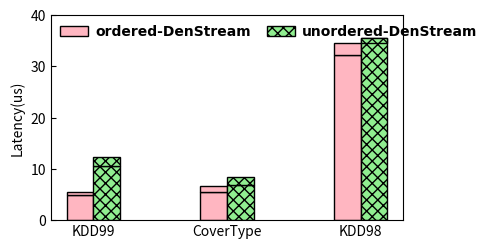

Recreate this plot in Python.
import matplotlib.pyplot as plt

dir = '../../Data/Scalability/DenStream/'
font = {'family': 'Times New Roman',
        'weight': 'bold',
        'size': 10,
        }

datasets = ['KDD99', 'CoverType', 'KDD98']

ordered_DenStream_16 = [0.553, 1.262, 2.33]
unordered_DenStream_16 = [1.835, 1.642, -0.985]
ordered_DenStream_32 = [4.975, 5.429, 32.154]
unordered_DenStream_32 = [10.515, 6.840, 35.587]
# ordered_DenStream_16 = [5.528, 6.691, 34.48]
# unordered_DenStream_16 = [12.35, 8.482, 34.602]

pos = list(range(len(unordered_DenStream_32)))
width = 0.2

plt.rcParams['xtick.direction'] = 'in'
plt.rcParams['ytick.direction'] = 'in'
fig, ax = plt.subplots(figsize=(4.3, 2.5))
plt.subplots_adjust(
    left=0.13,
    bottom=0.13,
    right=0.95,
    top=0.95,
    wspace=0.00,
    hspace=0.00)

rects1 = plt.bar(pos, ordered_DenStream_32, width, color='lightpink', edgecolor='black')
rects2 = plt.bar(pos, ordered_DenStream_16, width, bottom=ordered_DenStream_32, color='lightpink', label="ordered-DenStream", edgecolor='black')

rects3 = plt.bar([p + width for p in pos], unordered_DenStream_32, width, color='lightgreen', hatch='xxx', edgecolor='black')
rects4 = plt.bar([p + width for p in pos], unordered_DenStream_16, width, bottom=unordered_DenStream_32, color='lightgreen', label="unordered-DenStream", hatch='xxx', edgecolor='black')

plt.ylabel('Latency(us)', size=10, weight='medium')
ax.set_xticks([p + 0.5 * width for p in pos])
ax.set_xticklabels(datasets)
plt.ylim(0, 40)

# def autolabel(rects, loc, angle, multiple):
#     for rect in rects:
#         h = rect.get_height()
#         ax.text(rect.get_x()+rect.get_width()/2.+loc, multiple*h, '%d'%int(h),
#                 ha='center', va='bottom', fontsize=8, rotation=angle)
#
# autolabel(rects1, 0, 0, 1.01)
# autolabel(rects2, 0, 0, 5)
# autolabel(rects3, 0, 0, 1.01)
# autolabel(rects4, 0, 0, 5)
plt.legend(loc="upper left", prop=font, frameon=False, labelspacing=0.2, ncol=3, borderaxespad=0.3, columnspacing=1.2, handletextpad=0.5)
plt.show()
# plt.savefig(dir + "DenStream-p=16&32-Latency.pdf")
